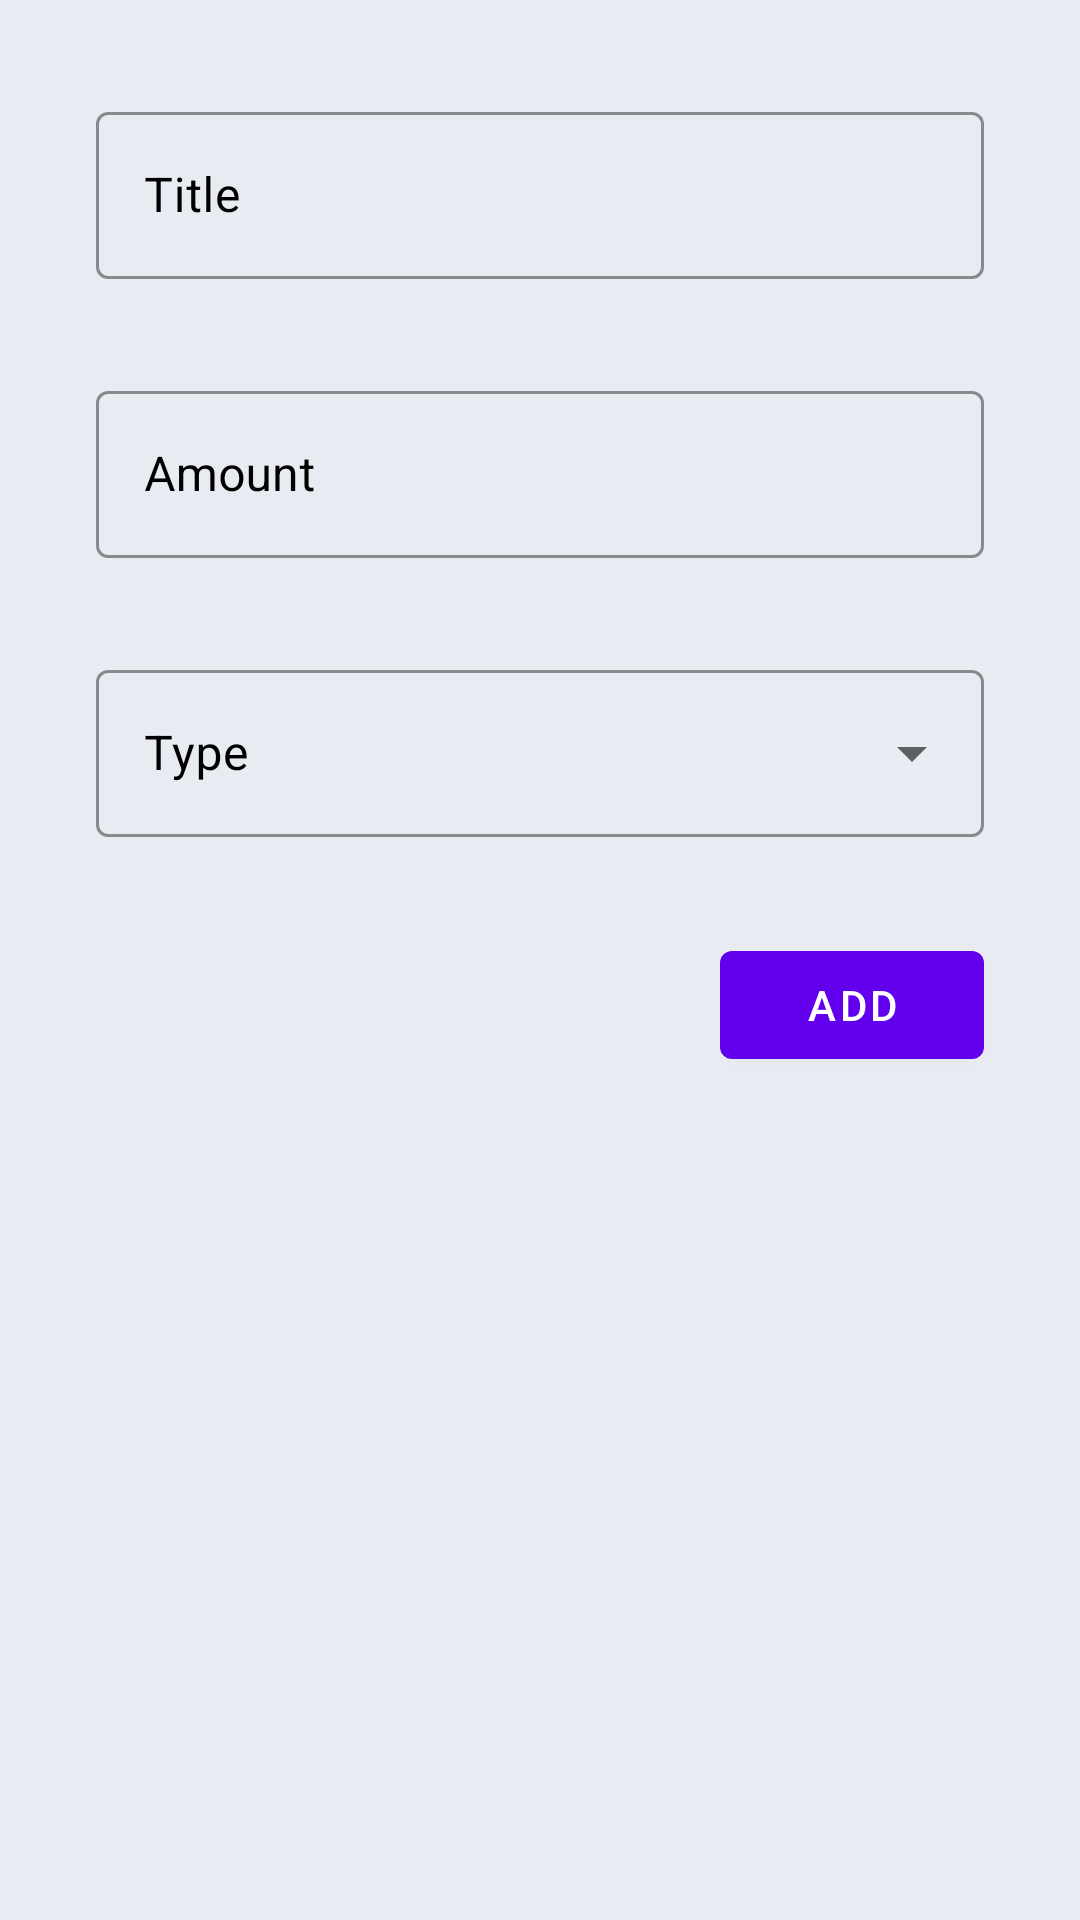

This screen was rendered from an Android layout file. Write that file and the resources it references.
<!-- AndroidManifest.xml: application theme Theme.Piggy -->
<!-- res/layout/activity_add_expense.xml -->
<?xml version="1.0" encoding="utf-8"?>
<androidx.constraintlayout.widget.ConstraintLayout
    xmlns:android="http://schemas.android.com/apk/res/android"
    xmlns:card_view="http://schemas.android.com/apk/res-auto"
    android:layout_width="match_parent"
    android:layout_height="match_parent"
    android:background="#E8ECF2">

    <com.google.android.material.textfield.TextInputLayout
        style="@style/Widget.MaterialComponents.TextInputLayout.OutlinedBox"
        android:id="@+id/title_til"
        android:layout_width="match_parent"
        android:layout_height="wrap_content"
        android:layout_margin="32dp"
        card_view:boxStrokeColor="#c871f4"
        card_view:layout_constraintStart_toStartOf="parent"
        card_view:layout_constraintTop_toTopOf="parent"
        android:textColorHint="#000000"
        android:hint="Title">

        <com.google.android.material.textfield.TextInputEditText
            android:id="@+id/title_et"
            android:textColor="#000000"
            android:layout_width="match_parent"
            android:layout_height="wrap_content"
            />

    </com.google.android.material.textfield.TextInputLayout>

    <com.google.android.material.textfield.TextInputLayout
        style="@style/Widget.MaterialComponents.TextInputLayout.OutlinedBox"
        android:id="@+id/amount_til"
        android:layout_width="match_parent"
        android:layout_height="wrap_content"
        android:layout_margin="32dp"
        card_view:boxStrokeColor="#c871f4"
        card_view:boxBackgroundColor="#E8ECF2"
        card_view:layout_constraintStart_toStartOf="parent"
        card_view:layout_constraintTop_toBottomOf="@id/title_til"
        android:textColorHint="#000000"
        android:hint="Amount">

        <com.google.android.material.textfield.TextInputEditText
            android:id="@+id/amount_et"
            android:textColor="#000000"
            android:layout_width="match_parent"
            android:layout_height="wrap_content"
            android:inputType="numberSigned"
            />

    </com.google.android.material.textfield.TextInputLayout>

    <com.google.android.material.textfield.TextInputLayout
        style="@style/Widget.MaterialComponents.TextInputLayout.OutlinedBox.ExposedDropdownMenu"
        android:id="@+id/type_til"
        android:layout_width="match_parent"
        android:layout_height="wrap_content"
        android:layout_margin="32dp"
        card_view:boxStrokeColor="#c871f4"
        card_view:boxBackgroundColor="#E8ECF2"
        card_view:layout_constraintStart_toStartOf="parent"
        card_view:layout_constraintTop_toBottomOf="@id/amount_til"
        android:textColorHint="#000000"
        android:hint="Type">

        <AutoCompleteTextView
            android:id="@+id/type_atv"
            android:textColor="#000000"
            android:layout_width="match_parent"
            android:layout_height="wrap_content"
            android:inputType="none"
            />

    </com.google.android.material.textfield.TextInputLayout>

    <com.google.android.material.button.MaterialButton
        android:id="@+id/add"
        android:layout_width="wrap_content"
        android:layout_height="wrap_content"
        android:text="Add"
        android:layout_margin="32dp"
        card_view:layout_constraintEnd_toEndOf="parent"
        card_view:layout_constraintTop_toBottomOf="@id/type_til"
        />


</androidx.constraintlayout.widget.ConstraintLayout>
<!-- resources referenced by this layout -->
<resources>
  <style name="Theme.Piggy" parent="Theme.MaterialComponents.DayNight.DarkActionBar">
          
          <item name="colorPrimary">@color/purple_500</item>
          <item name="colorPrimaryVariant">@color/purple_700</item>
          <item name="colorOnPrimary">@color/white</item>
          
          <item name="colorSecondary">@color/teal_200</item>
          <item name="colorSecondaryVariant">@color/teal_700</item>
          <item name="colorOnSecondary">@color/black</item>
          
          <item name="android:statusBarColor" tools:targetApi="l">?attr/colorPrimaryVariant</item>
          
      </style>
  <color name="purple_500">#FF6200EE</color>
  <color name="purple_700">#FF3700B3</color>
  <color name="white">#FFFFFFFF</color>
  <color name="teal_200">#FF03DAC5</color>
  <color name="teal_700">#FF018786</color>
  <color name="black">#FF000000</color>
</resources>
